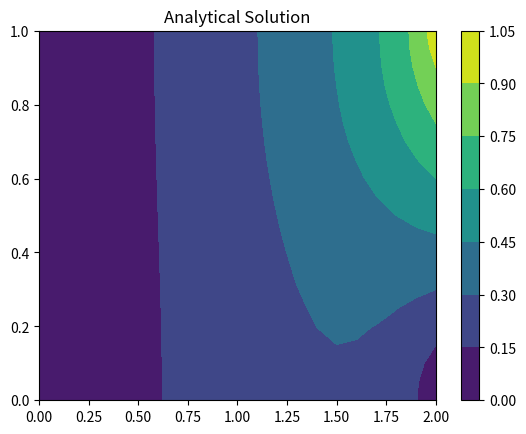

Write the Python code that produced this figure.
# -*- coding: utf-8 -*-
"""
Created on Mon Dec  5 16:33:14 2022

[redacted]
"""

import numpy as np
import matplotlib.pyplot as plt
import math

# Initializing Everything
ni = 21 # 20
nj = 21 # 20
x = np.zeros((ni,nj))
y = np.zeros((ni,nj))

dx = 2/(ni-1)
dy = 1/(nj-1)

def bound(arr1, arr2):
    ni,nj = arr1.shape
    # Create top and bottom to be dy/dx = 0
    for i in range(ni):
        arr1[i,0] = arr2[i,1]
    for i in range(ni):
        arr1[i,-1] = arr2[i,-2]
    # Initialize boundary condition f(0) = 0
    arr1[0,:] = 0
    # Initialize boundary condition f(y) = y
    for j in range(nj):
        arr1[-1,j] = y[-1,j]
    return arr1

def grid():
    # Initializing the Grid x and y
    for i in np.arange(0,ni): # goes from 1 to ni
        for j in np.arange(0,nj): # goes from 1 to nj
            x[i,j] = (i) * 2.0 / (ni-1)
            y[i,j] = (j) * 1.0 / (nj-1)

def anal():
    u = np.zeros((ni,nj))
    for i in np.arange(0,ni): # goes from 1 to ni
        for j in np.arange(0,nj): # goes from 1 to nj
            u[i,j] = x[i,j] / 4
            for n in (np.arange(10) * 2 + 1):
                u[i,j] -= 4 * (np.sinh(n*math.pi*x[i,j]) * np.cos(n*math.pi*y[i,j])) / ( (n*math.pi)**2 * np.sinh(2*n*math.pi ) )
    return u                   

def jaco():
    res = 0
    uk = u
        
    # Compute the new u(k+1)
    uk1 = np.zeros((ni,nj))
    for i in np.arange(1,ni-1): # goes from 2 to ni-1
        for j in np.arange(1,nj-1): # goes from 2 to nj-1
            uk1[i,j] = ( (uk[i-1,j] + uk[i+1,j])/dx**2 + (uk[i,j-1] + uk[i,j+1])/dy**2 ) * (1 / (2/dx**2 + 2/dy**2) )
    
    # Compute Residual       
    for i in np.arange(1,ni-1): # goes from 2 to ni-1
        for j in np.arange(1,nj-1): # goes from 2 to nj-1
            res += (uk1[i,j]-uk[i,j])**2
    res = math.sqrt(res / ((ni-2)*(nj-2)) )
    
    resp.append(res)
    uk = bound(uk1,uk1)
    
    return uk, ite, resp
    
grid()

'''
#### Jacobi
MAXITE = 3000
TOL = 1e-6
ite = 0
resp = []
res = 1

u = np.random.rand(ni,nj)
#u = np.zeros((ni,nj))
u = bound(u,u)
while res > TOL and ite <= MAXITE:
    ite += 1
    u, ite, resp = jaco()
    res = resp[-1]
    #levels = np.arange(0.0,1.0,0.05)
    ''' '''
    if ite % 10 == 0:
        cs = plt.contourf(x,y,u)
        plt.colorbar(cs)
        plt.title('Iterating Jacobi')
        plt.show()
    ''' '''
        
cs = plt.contourf(x,y,u)
plt.colorbar(cs)
plt.title('Final Jacobi Solution')
plt.show()

print(' #### Jacobi ####')
print('iterations:', str(ite))
print('final residual: ', str(np.round(resp[-1],10)) )

#### residual plot
plt.plot(np.arange(1,ite+1), resp)
plt.title('Jacobi Residuals')
plt.xlabel('Iterations')
plt.ylabel('Residual')
plt.show()
'''


#### Analytical Solution
u = anal()
#levels = np.arange(0.0,1.0,0.05)
cs = plt.contourf(x,y,u)
plt.colorbar(cs)
plt.title('Analytical Solution')
plt.show()

